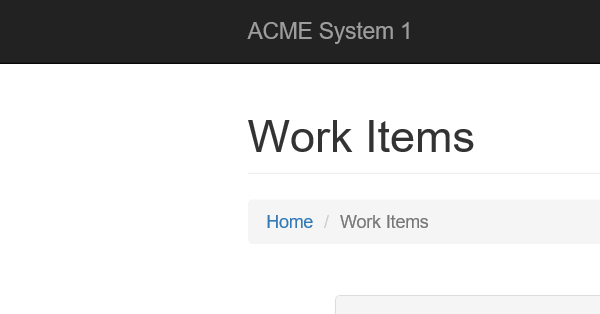
Task: RPA Developer - Advanced Learning Plan
Level 3 - Advanced Training
Assignment 2 - Generate Yearly Report
Process 1 - Dispatcher
Workflow: GetTransactionData

Step 1 [then]: Attach 'Work Items' Page in window 'ACME System 1 - Work Items'

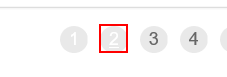
Step 2 [then]: find 'A  https://acme-test.ui...'
